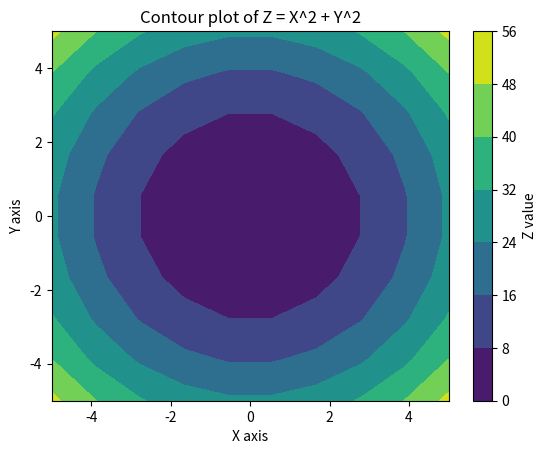

This figure's Python source:
import numpy as np
import matplotlib.pyplot as plt

x = np.linspace(-5, 5, 10)
y = np.linspace(-5, 5, 10)

X, Y = np.meshgrid(x, y)

Z = X**2 + Y**2

print("[X grid]")
print(X)
print("[Y grid]")
print(Y)
print("[Z grid (Z = X^2 + Y^2)]")
print(Z)

plt.contourf(X, Y, Z, cmap='viridis')
plt.colorbar(label='Z value')
plt.title("Contour plot of Z = X^2 + Y^2")
plt.xlabel("X axis")
plt.ylabel("Y axis")
plt.show()
